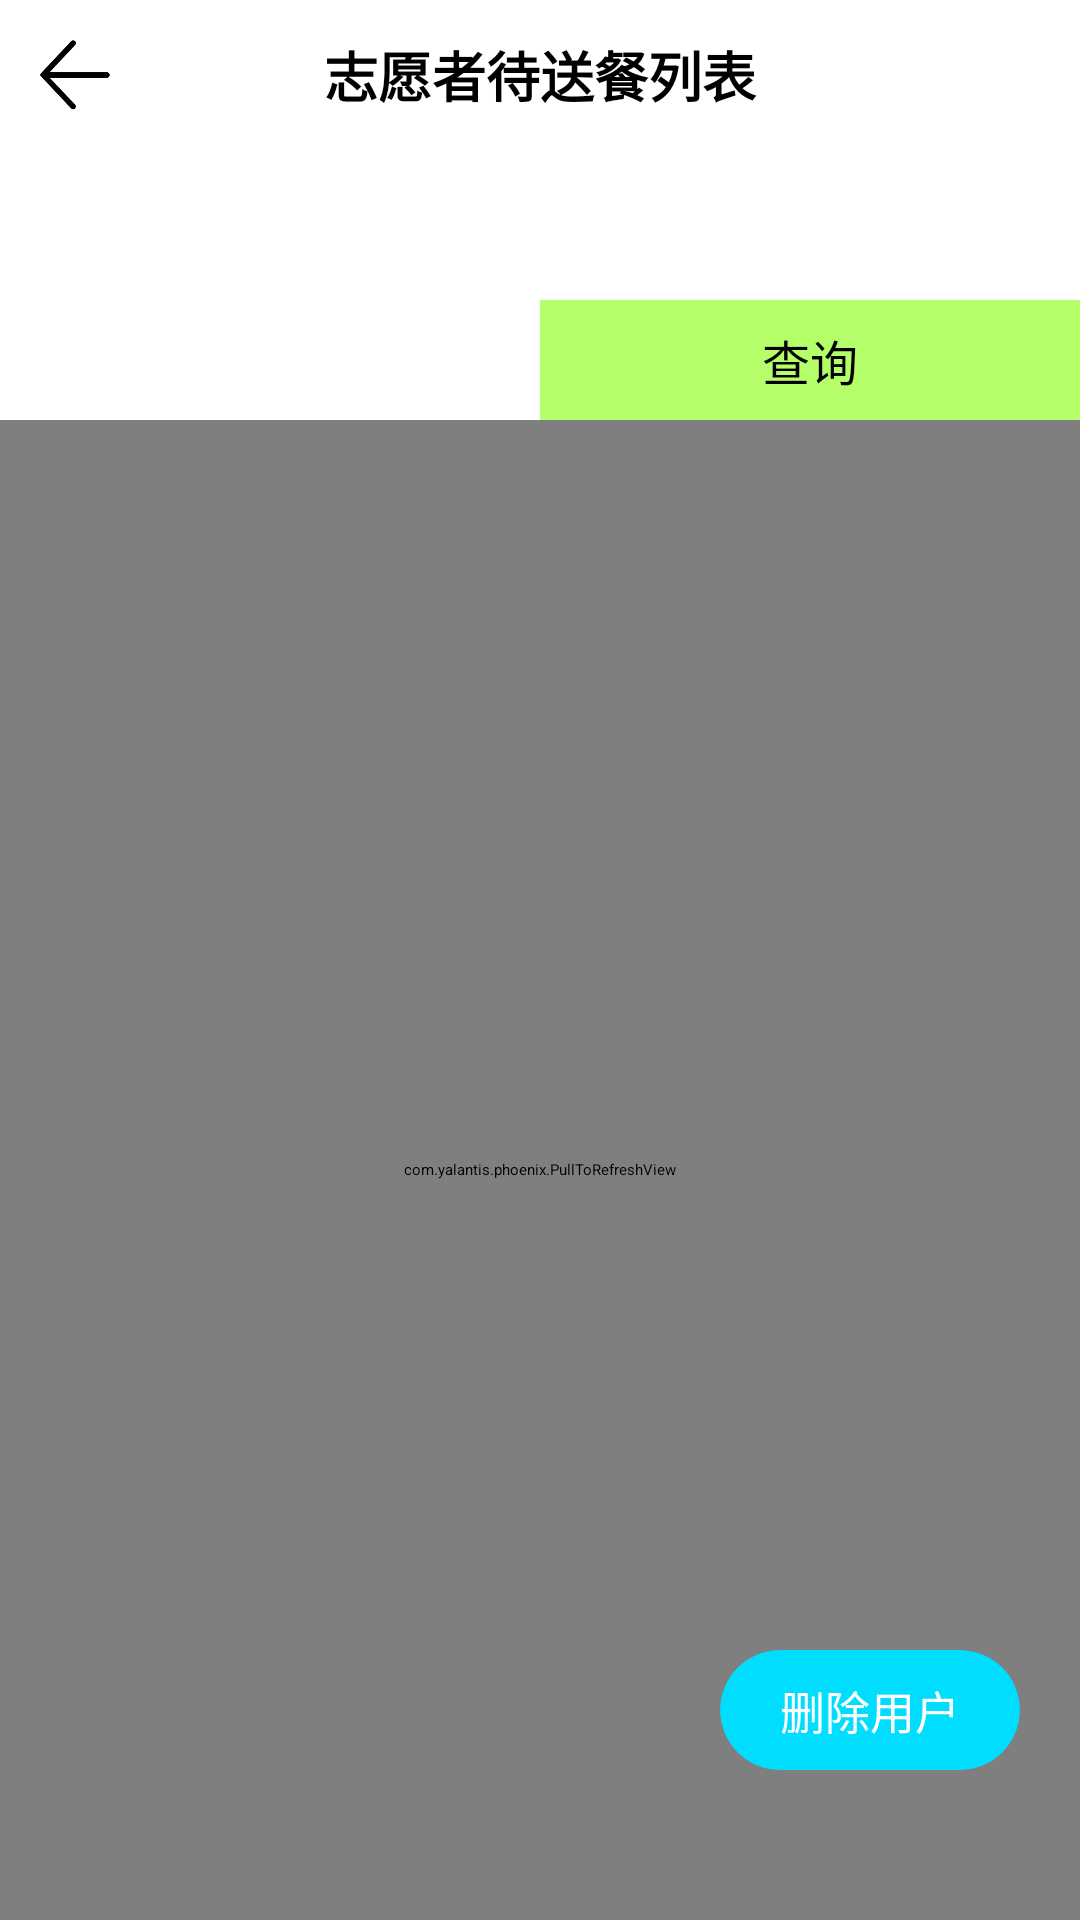

Here is an Android app screen rendered from its layout file. Give the layout XML and the strings, colors and styles it references.
<!-- AndroidManifest.xml: application theme Theme.DevhubXgd -->
<!-- res/layout/activty_admin.xml -->
<?xml version="1.0" encoding="utf-8"?>
<RelativeLayout android:layout_width="match_parent"
    android:layout_height="match_parent"
    xmlns:app="http://schemas.android.com/apk/res-auto"
    android:background="@android:color/white"
    xmlns:android="http://schemas.android.com/apk/res/android">


<LinearLayout
    android:orientation="vertical"
    android:layout_width="match_parent"
    android:layout_height="match_parent">
    <RelativeLayout
        android:layout_width="match_parent"
        android:layout_height="50dp">
        <Button
            android:id="@+id/back"
            android:layout_alignParentLeft="true"
            android:layout_marginLeft="10dp"
            android:layout_centerVertical="true"
            android:layout_width="30dp"
            android:layout_height="30dp"
            android:background="@drawable/back"/>
        <TextView
            android:layout_centerInParent="true"
            android:layout_width="match_parent"
            android:layout_height="match_parent"
            android:text="志愿者待送餐列表"
            android:textStyle="bold"
            android:gravity="center"
            android:textSize="18sp"
            android:textColor="@android:color/black"
            android:layout_gravity="center"/>

    </RelativeLayout>
    <LinearLayout
        android:layout_width="match_parent"
        android:layout_height="50dp"
        android:orientation="horizontal">
        <Spinner
            android:layout_weight="1.5"
            android:layout_marginLeft="10dp"
            android:id="@+id/location"
            android:layout_width="wrap_content"
            android:layout_height="match_parent"/>
        <Spinner
            android:layout_marginLeft="10dp"
            android:id="@+id/area"
            android:layout_weight="1"
            android:layout_width="wrap_content"
            android:layout_height="match_parent"/>
        <Spinner
            android:layout_marginLeft="10dp"
            android:id="@+id/type"
            android:layout_weight="1"
            android:layout_width="wrap_content"
            android:layout_height="match_parent"/>

    </LinearLayout>
    <LinearLayout
        android:layout_width="match_parent"
        android:layout_height="40dp"
        android:orientation="horizontal">
        <Spinner
            android:id="@+id/floor"
            android:layout_weight="1"
            android:layout_width="0dp"
            android:layout_height="match_parent"/>
        <LinearLayout
            android:layout_weight="1"
            android:id="@+id/search"
            android:background="#9781FF02"
            android:layout_width="0dp"
            android:layout_height="40dp">
            <TextView
                android:layout_width="match_parent"
                android:textSize="16sp"
                android:layout_height="match_parent"
                android:text="查询"
                android:gravity="center"/>
        </LinearLayout>
    </LinearLayout>

    <LinearLayout
        android:background="#C4B8B8B8"
        android:id="@+id/lay_total"
        android:visibility="gone"
        android:orientation="horizontal"
        android:layout_width="match_parent"
        android:layout_height="40dp">
        <TextView
            android:textColor="@android:color/black"
            android:id="@+id/num_normal"
            android:layout_weight="1"
            android:layout_width="0dp"
            android:layout_height="match_parent"
            android:textSize="16sp"
            android:gravity="center" />

        <TextView
            android:textColor="@android:color/black"
            android:id="@+id/num_special"
            android:layout_weight="1"
            android:layout_width="0dp"
            android:layout_height="match_parent"
            android:textSize="16sp"
            android:gravity="center" />
    </LinearLayout>
    <com.yalantis.phoenix.PullToRefreshView
        android:id="@+id/pull_to_refresh"
        android:layout_width="match_parent"
        android:layout_height="match_parent">
        <ListView
            android:scrollbars="none"
            android:id="@+id/list_view"

            android:layout_width="match_parent"
            android:layout_height="match_parent" />
    </com.yalantis.phoenix.PullToRefreshView>
</LinearLayout>
    <androidx.cardview.widget.CardView
        android:id="@+id/delete"
        android:layout_alignParentRight="true"
        android:layout_alignParentBottom="true"
        android:layout_marginBottom="50dp"
        android:layout_marginRight="20dp"
        app:cardBackgroundColor="@android:color/holo_blue_bright"
        android:layout_width="100dp"
        app:cardCornerRadius="20dp"
        android:layout_height="40dp">
        <LinearLayout
            android:layout_width="match_parent"
            android:layout_height="match_parent">
            <TextView
                android:textSize="15sp"
                android:textColor="@android:color/white"
                android:gravity="center"
                android:layout_width="match_parent"
                android:layout_height="match_parent"
                android:text="删除用户"/>
        </LinearLayout>


    </androidx.cardview.widget.CardView>

</RelativeLayout>
<!-- resources referenced by this layout -->
<resources>
  <!-- drawable back: png bitmap (drawable-v24, 2379 bytes) -->
  <style name="Theme.DevhubXgd" parent="Theme.MaterialComponents.DayNight.DarkActionBar">
          
          <item name="colorPrimary">@color/purple_200</item>
          <item name="colorPrimaryVariant">@color/purple_700</item>
          <item name="colorOnPrimary">@color/black</item>
          
          <item name="colorSecondary">@color/teal_200</item>
          <item name="colorSecondaryVariant">@color/teal_200</item>
          <item name="colorOnSecondary">@color/black</item>
          
          <item name="android:statusBarColor" tools:targetApi="l">?attr/colorPrimaryVariant</item>
          
      </style>
  <!-- not gathered from this repository: default colours our renderer supplied (Android Studio template values) -->
  <color name="purple_200">#FFBB86FC</color>
  <color name="purple_700">#FF3700B3</color>
  <color name="teal_200">#FF03DAC5</color>
  <color name="black">#FF000000</color>
</resources>
